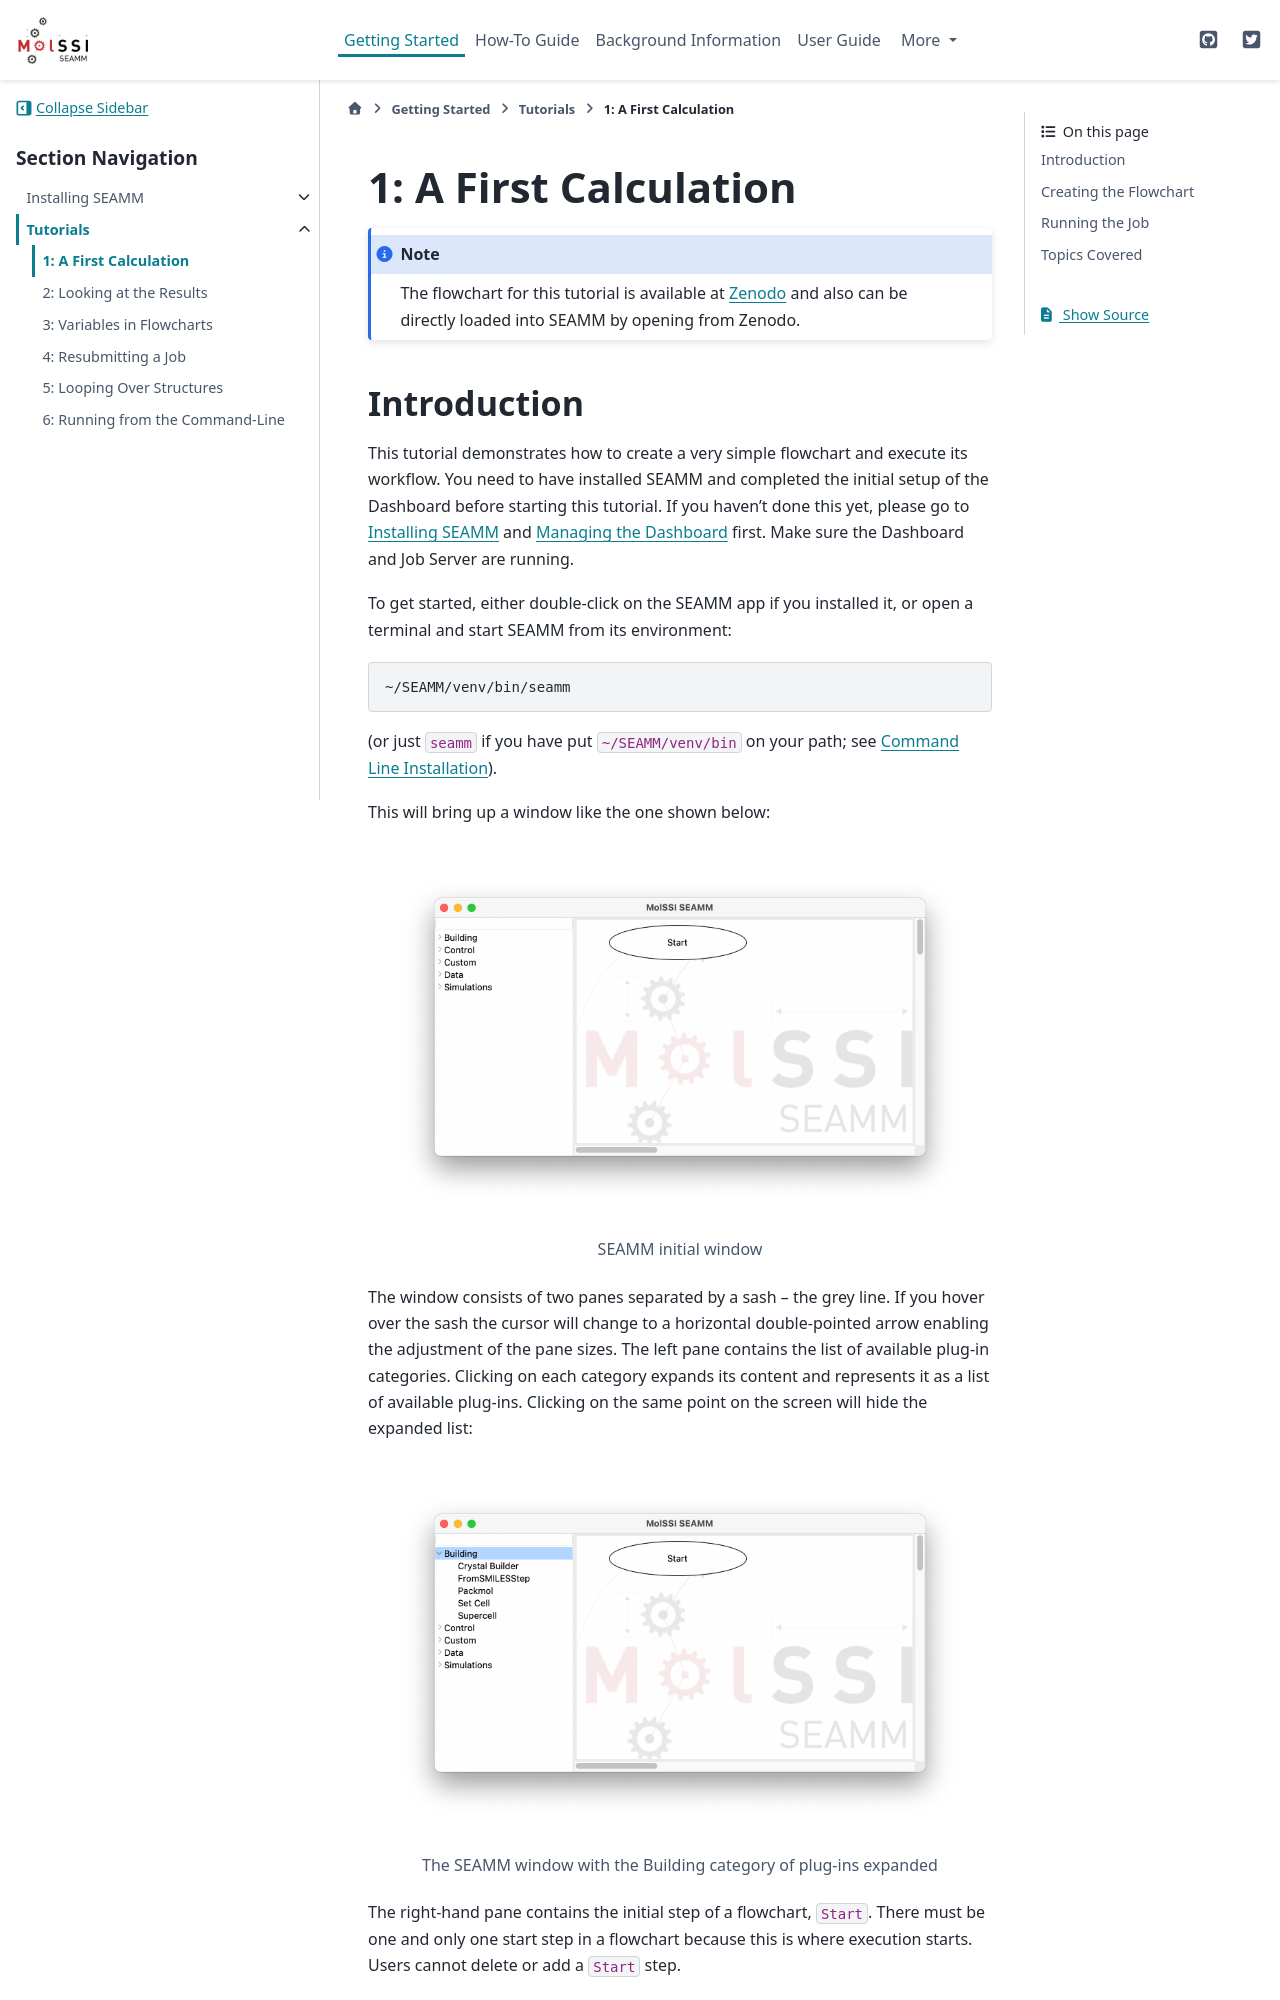

repository: molssi-seamm/molssi-seamm.github.io · page: getting_started/tutorials/tutorial_1.html · generator: sphinx

.. _tutorial-1:

**********************
1: A First Calculation
**********************

.. Note::
   The flowchart for this tutorial is available at |flowchart_link| and also can be
   directly loaded into SEAMM by opening from Zenodo.

Introduction
------------
This tutorial demonstrates how to create a very simple flowchart and execute its workflow.
You need to have installed SEAMM and completed the initial setup of the Dashboard before
starting this tutorial. If you haven't done this yet, please go to :ref:`installation`
and :ref:`dashboard-management` first. Make sure the Dashboard and Job Server are running.

To get started, either double-click on the SEAMM app if you installed it, or open a
terminal and start SEAMM from its environment::

  ~/SEAMM/venv/bin/seamm

(or just ``seamm`` if you have put ``~/SEAMM/venv/bin`` on your path; see
:ref:`command line installation`).

This will bring up a window like the one shown below:

.. figure:: /images/tutorial_1/EmptySEAMMWindow.png
   :align: center
   :alt: An empty SEAMM window
   
   SEAMM initial window

The window consists of two panes separated by a sash -- the grey line. If you hover over
the sash the cursor will change to a horizontal double-pointed arrow enabling the adjustment
of the pane sizes. The left pane contains the list of available plug-in categories. Clicking
on each category expands its content and represents it as a list of available plug-ins.
Clicking on the same point on the screen will hide the expanded list:

.. figure:: /images/tutorial_1/SEAMMWindow_BuildingExpanded.png
   :align: center
   :alt: Building category of plug-ins expanded

   The SEAMM window with the Building category of plug-ins expanded

The right-hand pane contains the initial step of a flowchart, ``Start``. There must be one
and only one start step in a flowchart because this is where execution starts. Users
cannot delete or add a ``Start`` step.
